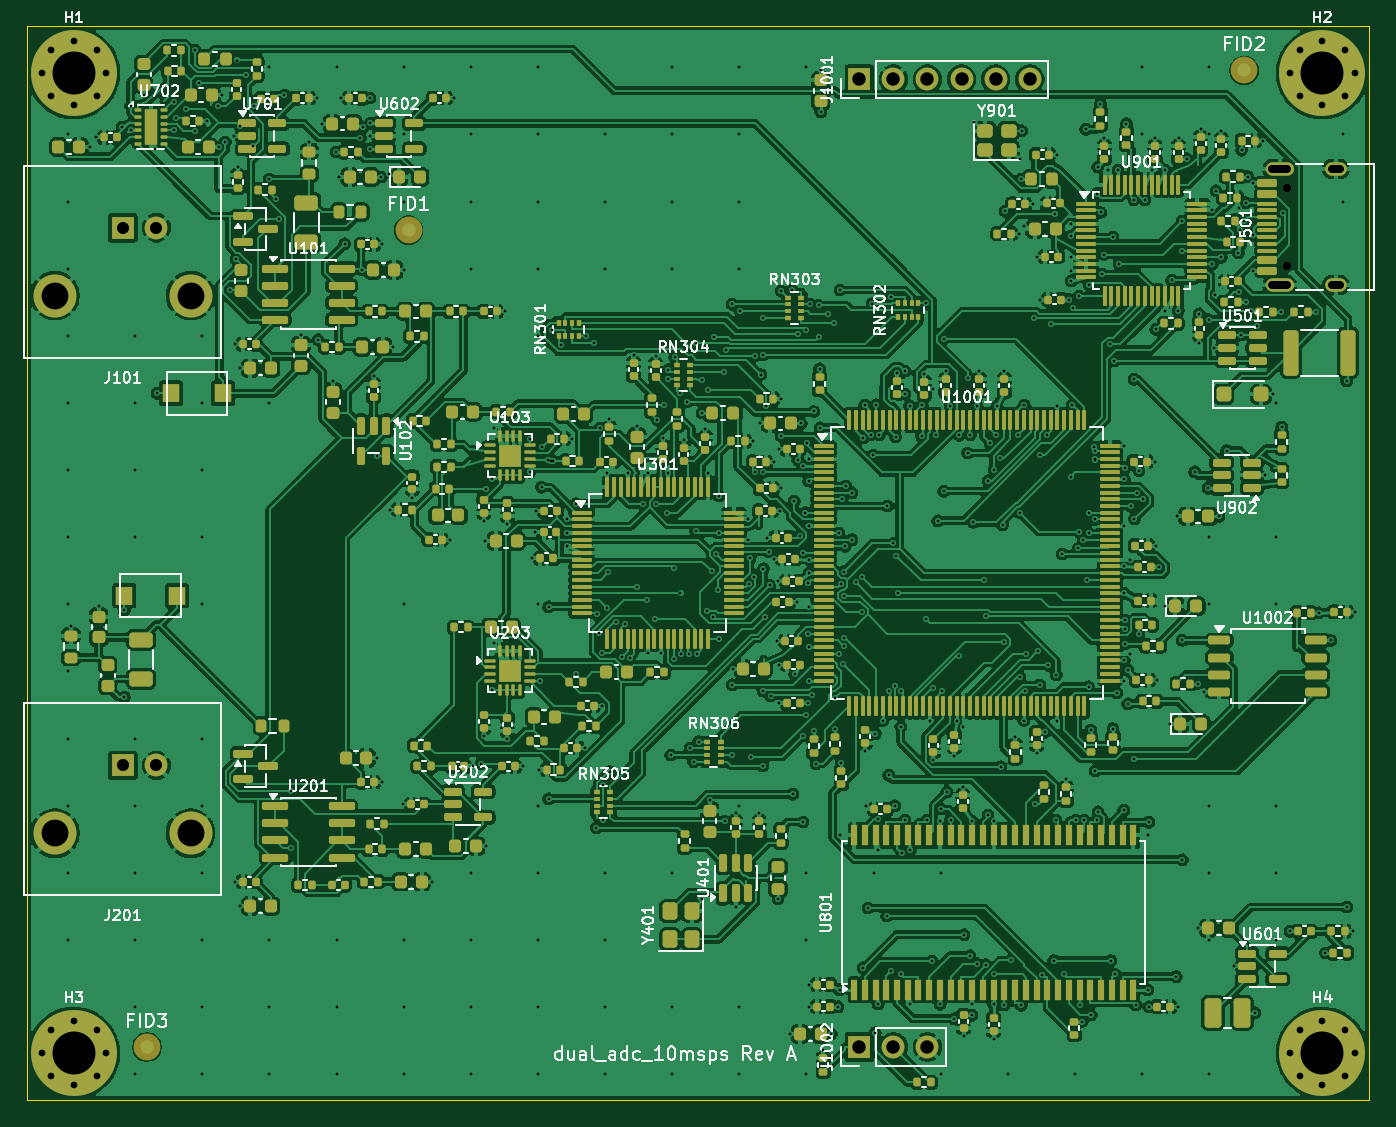
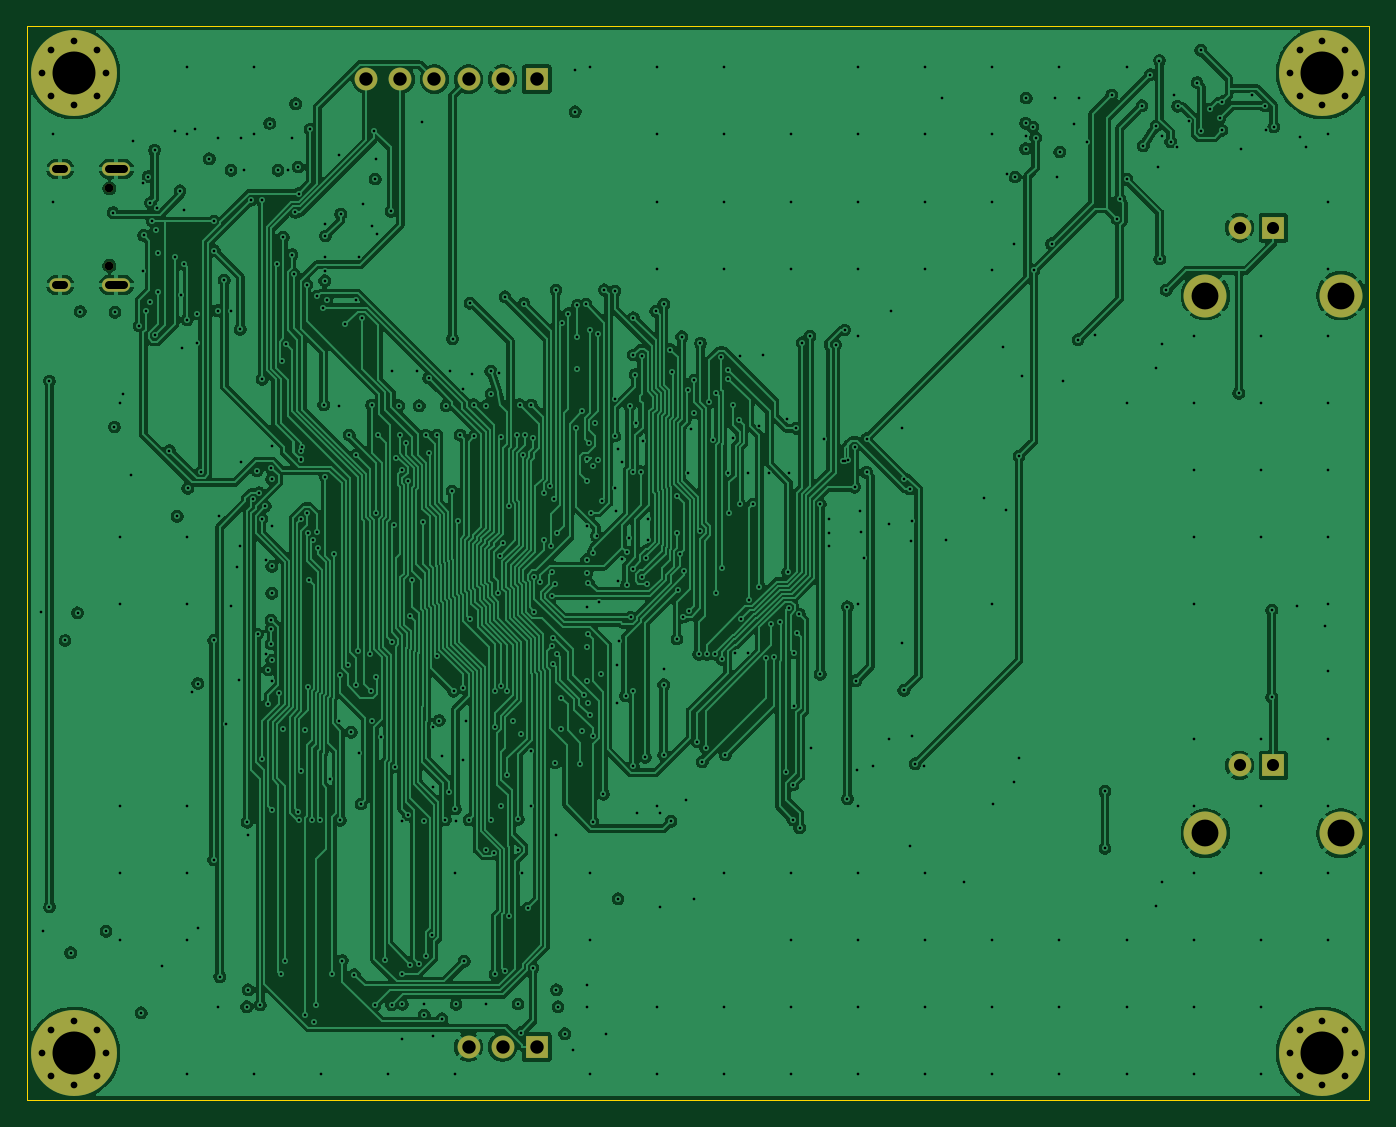
Circuit board: 11 layer files. Board 100.0 x 80.0 mm.
- bottom_copper: dual_adc_10msps-B_Cu.gbl (317341 bytes)
- bottom_mask: dual_adc_10msps-B_Mask.gbs (2410 bytes)
- paste: dual_adc_10msps-B_Paste.gbp (457 bytes)
- bottom_silk: dual_adc_10msps-B_Silkscreen.gbo (458 bytes)
- outline: dual_adc_10msps-Edge_Cuts.gm1 (687 bytes)
- top_copper: dual_adc_10msps-F_Cu.gtl (888432 bytes)
- top_mask: dual_adc_10msps-F_Mask.gts (35590 bytes)
- paste: dual_adc_10msps-F_Paste.gtp (33721 bytes)
- top_silk: dual_adc_10msps-F_Silkscreen.gto (130211 bytes)
- drill: dual_adc_10msps-NPTH.drl (360 bytes)
- drill: dual_adc_10msps-PTH.drl (13539 bytes)

=== bottom_copper: dual_adc_10msps-B_Cu.gbl (317341 bytes, source omitted) ===
=== bottom_mask: dual_adc_10msps-B_Mask.gbs ===
%TF.GenerationSoftware,KiCad,Pcbnew,10.0.4*%
%TF.CreationDate,2026-10-17T00:57:33-04:00*%
%TF.ProjectId,dual_adc_10msps,6475616c-5f61-4646-935f-31306d737073,A*%
%TF.SameCoordinates,Original*%
%TF.FileFunction,Soldermask,Bot*%
%TF.FilePolarity,Negative*%
%FSLAX46Y46*%
G04 Gerber Fmt 4.6, Leading zero omitted, Abs format (unit mm)*
G04 Created by KiCad (PCBNEW 10.0.4) date 2026-10-17 00:57:33*
%MOMM*%
%LPD*%
G01*
G04 APERTURE LIST*
%ADD10R,1.700000X1.700000*%
%ADD11C,3.200000*%
%ADD12C,1.700000*%
%ADD13C,0.800000*%
%ADD14C,6.400000*%
%ADD15C,0.650000*%
%ADD16O,2.100000X1.000000*%
%ADD17O,1.600000X1.000000*%
G04 APERTURE END LIST*
D10*
%TO.C,J101*%
X57150000Y-65025000D03*
D11*
X62200000Y-70075000D03*
D12*
X59650000Y-65025000D03*
D11*
X52100000Y-70075000D03*
%TD*%
D10*
%TO.C,J1002*%
X112012000Y-126045000D03*
D12*
X114552000Y-126045000D03*
X117092000Y-126045000D03*
%TD*%
D13*
%TO.C,H4*%
X144100000Y-126500000D03*
X144802944Y-124802944D03*
X144802944Y-128197056D03*
X146500000Y-124100000D03*
D14*
X146500000Y-126500000D03*
D13*
X146500000Y-128900000D03*
X148197056Y-124802944D03*
X148197056Y-128197056D03*
X148900000Y-126500000D03*
%TD*%
%TO.C,H1*%
X51100000Y-53500000D03*
X51802944Y-51802944D03*
X51802944Y-55197056D03*
X53500000Y-51100000D03*
D14*
X53500000Y-53500000D03*
D13*
X53500000Y-55900000D03*
X55197056Y-51802944D03*
X55197056Y-55197056D03*
X55900000Y-53500000D03*
%TD*%
%TO.C,H2*%
X144100000Y-53500000D03*
X144802944Y-51802944D03*
X144802944Y-55197056D03*
X146500000Y-51100000D03*
D14*
X146500000Y-53500000D03*
D13*
X146500000Y-55900000D03*
X148197056Y-51802944D03*
X148197056Y-55197056D03*
X148900000Y-53500000D03*
%TD*%
%TO.C,H3*%
X51100000Y-126500000D03*
X51802944Y-124802944D03*
X51802944Y-128197056D03*
X53500000Y-124100000D03*
D14*
X53500000Y-126500000D03*
D13*
X53500000Y-128900000D03*
X55197056Y-124802944D03*
X55197056Y-128197056D03*
X55900000Y-126500000D03*
%TD*%
D10*
%TO.C,J201*%
X57150000Y-105075000D03*
D11*
X62200000Y-110125000D03*
D12*
X59650000Y-105075000D03*
D11*
X52100000Y-110125000D03*
%TD*%
D10*
%TO.C,J1001*%
X112012000Y-53955000D03*
D12*
X114552000Y-53955000D03*
X117092000Y-53955000D03*
X119632000Y-53955000D03*
X122172000Y-53955000D03*
X124712000Y-53955000D03*
%TD*%
D15*
%TO.C,J501*%
X143850000Y-67858700D03*
X143850000Y-62078700D03*
D16*
X143320000Y-69288700D03*
D17*
X147500000Y-69288700D03*
D16*
X143320000Y-60648700D03*
D17*
X147500000Y-60648700D03*
%TD*%
M02*

=== paste: dual_adc_10msps-B_Paste.gbp ===
%TF.GenerationSoftware,KiCad,Pcbnew,10.0.4*%
%TF.CreationDate,2026-10-17T00:57:33-04:00*%
%TF.ProjectId,dual_adc_10msps,6475616c-5f61-4646-935f-31306d737073,A*%
%TF.SameCoordinates,Original*%
%TF.FileFunction,Paste,Bot*%
%TF.FilePolarity,Positive*%
%FSLAX46Y46*%
G04 Gerber Fmt 4.6, Leading zero omitted, Abs format (unit mm)*
G04 Created by KiCad (PCBNEW 10.0.4) date 2026-10-17 00:57:33*
%MOMM*%
%LPD*%
G01*
G04 APERTURE LIST*
G04 APERTURE END LIST*
M02*

=== bottom_silk: dual_adc_10msps-B_Silkscreen.gbo ===
%TF.GenerationSoftware,KiCad,Pcbnew,10.0.4*%
%TF.CreationDate,2026-10-17T00:57:33-04:00*%
%TF.ProjectId,dual_adc_10msps,6475616c-5f61-4646-935f-31306d737073,A*%
%TF.SameCoordinates,Original*%
%TF.FileFunction,Legend,Bot*%
%TF.FilePolarity,Positive*%
%FSLAX46Y46*%
G04 Gerber Fmt 4.6, Leading zero omitted, Abs format (unit mm)*
G04 Created by KiCad (PCBNEW 10.0.4) date 2026-10-17 00:57:33*
%MOMM*%
%LPD*%
G01*
G04 APERTURE LIST*
G04 APERTURE END LIST*
M02*

=== outline: dual_adc_10msps-Edge_Cuts.gm1 ===
%TF.GenerationSoftware,KiCad,Pcbnew,10.0.4*%
%TF.CreationDate,2026-10-17T00:57:33-04:00*%
%TF.ProjectId,dual_adc_10msps,6475616c-5f61-4646-935f-31306d737073,A*%
%TF.SameCoordinates,Original*%
%TF.FileFunction,Profile,NP*%
%FSLAX46Y46*%
G04 Gerber Fmt 4.6, Leading zero omitted, Abs format (unit mm)*
G04 Created by KiCad (PCBNEW 10.0.4) date 2026-10-17 00:57:33*
%MOMM*%
%LPD*%
G01*
G04 APERTURE LIST*
%TA.AperFunction,Profile*%
%ADD10C,0.100000*%
%TD*%
G04 APERTURE END LIST*
D10*
X50000000Y-50000000D02*
X150000000Y-50000000D01*
X50000000Y-130000000D02*
X50000000Y-50000000D01*
X150000000Y-50000000D02*
X150000000Y-130000000D01*
X150000000Y-130000000D02*
X50000000Y-130000000D01*
M02*

=== top_copper: dual_adc_10msps-F_Cu.gtl (888432 bytes, source omitted) ===
=== top_mask: dual_adc_10msps-F_Mask.gts (35590 bytes, source omitted) ===
=== paste: dual_adc_10msps-F_Paste.gtp (33721 bytes, source omitted) ===
=== top_silk: dual_adc_10msps-F_Silkscreen.gto (130211 bytes, source omitted) ===
=== drill: dual_adc_10msps-NPTH.drl ===
M48
; DRILL file KiCad 10.0.4 date 2026-10-17T00:57:34
; FORMAT={-:-/ absolute / metric / decimal}
; #@! TF.CreationDate,2026-10-17T00:57:34-04:00
; #@! TF.GenerationSoftware,Kicad,Pcbnew,10.0.4
; #@! TF.FileFunction,NonPlated,1,4,NPTH
FMAT,2
METRIC
; #@! TA.AperFunction,NonPlated,NPTH,ComponentDrill
T1C0.650
%
G90
G05
T1
X143.85Y-62.079
X143.85Y-67.859
M30

=== drill: dual_adc_10msps-PTH.drl (13539 bytes, source omitted) ===
